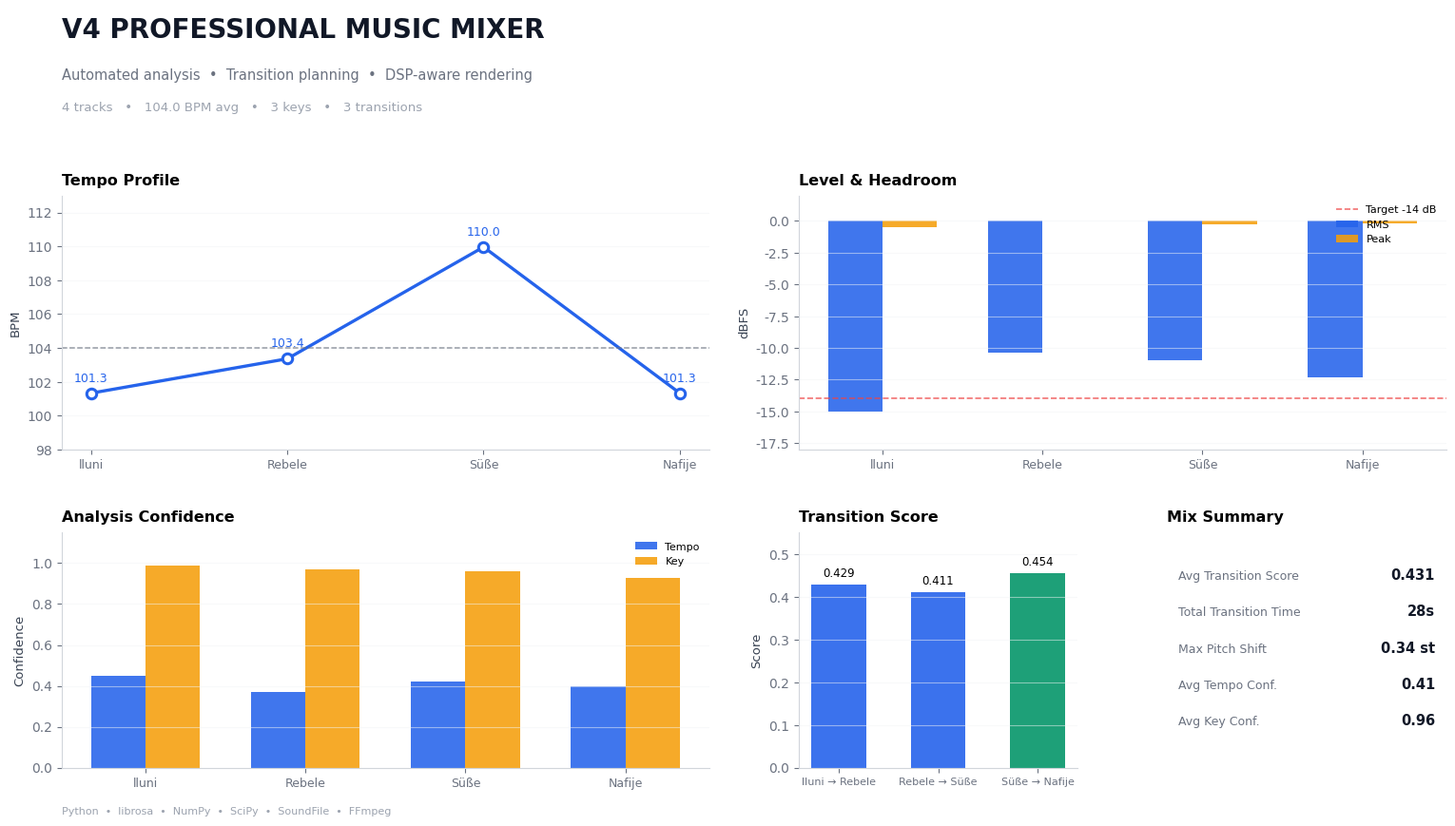

Here is the Python script that generated this plot:
from pathlib import Path
import pandas as pd
import matplotlib.pyplot as plt
import matplotlib.gridspec as gridspec
import numpy as np

# ====================== DATA ======================
tracks = pd.DataFrame([
    {"track": "lluni – Jbmtqr", "bpm": 101.33, "key": "A minor", "tempo_conf": 0.45, "key_conf": 0.99, "rms": -14.99, "peak": -0.50},
    {"track": "Mc Kresha – Rebele", "bpm": 103.36, "key": "F minor", "tempo_conf": 0.37, "key_conf": 0.97, "rms": -10.38, "peak": 0.00},
    {"track": "Mc Kresha – Süße", "bpm": 109.96, "key": "A minor", "tempo_conf": 0.42, "key_conf": 0.96, "rms": -10.96, "peak": -0.29},
    {"track": "Young Zerka – Nafije", "bpm": 101.33, "key": "C# minor", "tempo_conf": 0.40, "key_conf": 0.93, "rms": -12.32, "peak": -0.22},
])

transitions = pd.DataFrame([
    {"from": "lluni → Rebele", "score": 0.429, "pitch": 0.34, "duration": 10},
    {"from": "Rebele → Süße", "score": 0.411, "pitch": 0.00, "duration": 8},
    {"from": "Süße → Nafije", "score": 0.454, "pitch": 0.00, "duration": 10},
])

tracks["short"] = ["lluni", "Rebele", "Süße", "Nafije"]

# Metrics
avg_bpm = tracks.bpm.mean()
avg_tempo_conf = tracks.tempo_conf.mean()
avg_key_conf = tracks.key_conf.mean()
avg_score = transitions.score.mean()
total_trans_time = transitions.duration.sum()
max_pitch = transitions.pitch.abs().max()
unique_keys = tracks.key.nunique()

# ====================== STYLE (pa warning) ======================
plt.rcParams.update({
    "font.family": "sans-serif",
    "font.sans-serif": ["Segoe UI", "Arial", "DejaVu Sans", "Helvetica"],
    "font.weight": "normal",
    "axes.spines.top": False,
    "axes.spines.right": False,
    "axes.edgecolor": "#d1d5db",
    "axes.labelcolor": "#374151",
    "xtick.color": "#6b7280",
    "ytick.color": "#6b7280",
    "grid.color": "#f3f4f6",
    "figure.facecolor": "white",
    "axes.facecolor": "white",
    "axes.titleweight": "bold",
})

# Colors
BLUE = "#2563eb"
ORANGE = "#f59e0b"
GREEN = "#059669"
GRAY = "#6b7280"
DARK = "#111827"

fig = plt.figure(figsize=(16, 9.5), dpi=160)
gs = gridspec.GridSpec(
    3, 4,
    height_ratios=[0.55, 1.35, 1.25],
    hspace=0.42,
    wspace=0.32,
    left=0.06, right=0.97, top=0.91, bottom=0.07
)

# ========== HEADER ==========
ax_header = fig.add_subplot(gs[0, :])
ax_header.axis("off")
ax_header.text(0.0, 0.72, "V4 PROFESSIONAL MUSIC MIXER", fontsize=20, fontweight="bold", color=DARK)
ax_header.text(0.0, 0.32, "Automated analysis  •  Transition planning  •  DSP-aware rendering",
               fontsize=10.5, color="#6b7280")
ax_header.text(0.0, 0.02, f"{len(tracks)} tracks   •   {avg_bpm:.1f} BPM avg   •   {unique_keys} keys   •   {len(transitions)} transitions",
               fontsize=9.5, color="#9ca3af")

# ========== TEMPO ==========
ax1 = fig.add_subplot(gs[1, 0:2])
x = np.arange(len(tracks))
ax1.plot(x, tracks.bpm, color=BLUE, linewidth=2.4, marker="o", markersize=7.5,
         markerfacecolor="white", markeredgewidth=2.2, markeredgecolor=BLUE)
ax1.axhline(avg_bpm, color=GRAY, linestyle="--", linewidth=1.1, alpha=0.7)
ax1.set_title("Tempo Profile", fontsize=11.5, loc="left", pad=8)
ax1.set_ylabel("BPM", fontsize=9.5)
ax1.set_xticks(x)
ax1.set_xticklabels(tracks.short, fontsize=9)
ax1.set_ylim(98, 113)
ax1.grid(axis="y", alpha=0.5)
for i, v in enumerate(tracks.bpm):
    ax1.annotate(f"{v:.1f}", (i, v), xytext=(0, 9), textcoords="offset points",
                 ha="center", fontsize=9, color=BLUE)

# ========== LOUDNESS ==========
ax2 = fig.add_subplot(gs[1, 2:4])
width = 0.34
ax2.bar(x - width/2, tracks.rms, width, label="RMS", color=BLUE, alpha=0.88)
ax2.bar(x + width/2, tracks.peak, width, label="Peak", color=ORANGE, alpha=0.88)
ax2.axhline(-14, color="#ef4444", linestyle="--", linewidth=1.2, alpha=0.75, label="Target -14 dB")
ax2.set_title("Level & Headroom", fontsize=11.5, loc="left", pad=8)
ax2.set_ylabel("dBFS", fontsize=9.5)
ax2.set_xticks(x)
ax2.set_xticklabels(tracks.short, fontsize=9)
ax2.set_ylim(-18, 2)
ax2.legend(frameon=False, fontsize=8, loc="upper right")
ax2.grid(axis="y", alpha=0.5)

# ========== CONFIDENCE ==========
ax3 = fig.add_subplot(gs[2, 0:2])
w = 0.34
ax3.bar(x - w/2, tracks.tempo_conf, w, label="Tempo", color=BLUE, alpha=0.88)
ax3.bar(x + w/2, tracks.key_conf, w, label="Key", color=ORANGE, alpha=0.88)
ax3.set_ylim(0, 1.15)
ax3.set_title("Analysis Confidence", fontsize=11.5, loc="left", pad=8)
ax3.set_ylabel("Confidence", fontsize=9.5)
ax3.set_xticks(x)
ax3.set_xticklabels(tracks.short, fontsize=9)
ax3.legend(frameon=False, fontsize=8)
ax3.grid(axis="y", alpha=0.5)

# ========== TRANSITION SCORES ==========
ax4 = fig.add_subplot(gs[2, 2])
colors = [BLUE, BLUE, GREEN]
bars = ax4.bar(transitions["from"], transitions.score, color=colors, width=0.55, alpha=0.9)
ax4.set_ylim(0, 0.55)
ax4.set_title("Transition Score", fontsize=11.5, loc="left", pad=8)
ax4.set_ylabel("Score", fontsize=9.5)
ax4.tick_params(axis="x", labelsize=8)
ax4.grid(axis="y", alpha=0.5)
for bar, val in zip(bars, transitions.score):
    ax4.text(bar.get_x() + bar.get_width()/2, bar.get_height() + 0.012,
             f"{val:.3f}", ha="center", va="bottom", fontsize=8.5)

# ========== SUMMARY ==========
ax5 = fig.add_subplot(gs[2, 3])
ax5.axis("off")
ax5.set_title("Mix Summary", fontsize=11.5, loc="left", pad=8)

summary_data = [
    ("Avg Transition Score", f"{avg_score:.3f}"),
    ("Total Transition Time", f"{total_trans_time}s"),
    ("Max Pitch Shift", f"{max_pitch:.2f} st"),
    ("Avg Tempo Conf.", f"{avg_tempo_conf:.2f}"),
    ("Avg Key Conf.", f"{avg_key_conf:.2f}"),
]

y = 0.80
for label, value in summary_data:
    ax5.text(0.04, y, label, fontsize=9, color="#6b7280")
    ax5.text(0.96, y, value, fontsize=10.5, fontweight="bold", ha="right", color=DARK)
    y -= 0.155

# Footer
fig.text(0.06, 0.018, "Python  •  librosa  •  NumPy  •  SciPy  •  SoundFile  •  FFmpeg",
         fontsize=8, color="#9ca3af")

# Save
out_path = Path("v4_music_analysis_dashboard.png")
fig.savefig(out_path, dpi=200, bbox_inches="tight", facecolor="white")
plt.close()
print(f"✅ Saved: {out_path.resolve()}")
